Run: headless pygame with SDL's dummy video driver; simulated clock (each Clock.tick advances the game by its frame time, no real sleeping); random seed 0; keys injected as events and as key.get_pressed() state; mouse plan: one left click at the window centre at the start of phase 2, then a move to the lower-right quarter at the start of phase 3.
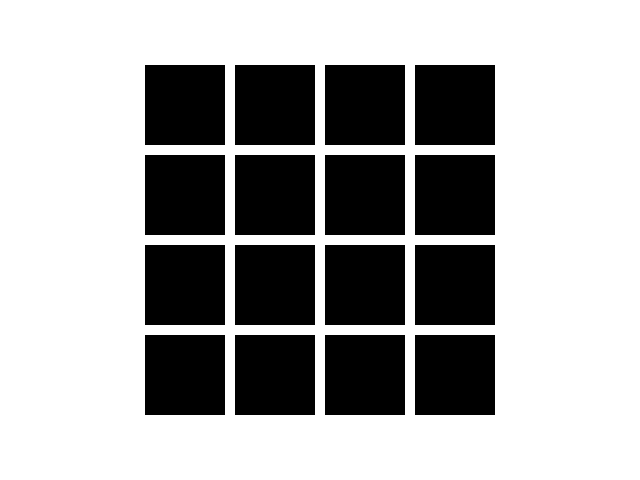
Frame 1 of 4 · flips 1–60 · no input
Frame 2 of 4 · flips 61–180 · clicked the window centre · tapped SPACE, RETURN · held RIGHT (→), D · screen unchanged from frame 1, image omitted
Frame 3 of 4 · flips 181–300 · moved the mouse to the lower-right quarter · held DOWN (↓), S · screen unchanged from frame 2, image omitted
Frame 4 of 4 · flips 301–420 · held LEFT (←), A, UP (↑), W · screen unchanged from frame 3, image omitted

The pygame program that drew these frames:

import pygame
import random
import sys

# Initialize Pygame
pygame.init()

# Set up display
WINDOW_WIDTH = 640
WINDOW_HEIGHT = 480
window = pygame.display.set_mode((WINDOW_WIDTH, WINDOW_HEIGHT))
pygame.display.set_caption('Flippy')

# Colors
WHITE = (255, 255, 255)
BLACK = (0, 0, 0)
GREEN = (0, 255, 0)

# Game settings
FPS = 30
GRID_SIZE = 4  # 4x4 grid
TILE_SIZE = 80
GAP_SIZE = 10

# Calculate margin for centering the grid
MARGIN_X = (WINDOW_WIDTH - (TILE_SIZE + GAP_SIZE) * GRID_SIZE + GAP_SIZE) // 2
MARGIN_Y = (WINDOW_HEIGHT - (TILE_SIZE + GAP_SIZE) * GRID_SIZE + GAP_SIZE) // 2

# Define possible shapes
POSSIBLE_SHAPES = ['circle', 'square', 'diamond', 'oval', 'star', 'triangle', 'heart', 'hexagon']

# Calculate number of shapes needed
NUM_PAIRS = (GRID_SIZE ** 2) // 2
ALL_SHAPES = random.sample(POSSIBLE_SHAPES, NUM_PAIRS)

# Store board state
main_board = []

# Initialize game state
def initialize_board():
    # Create pairs of shapes
    icons = ALL_SHAPES * 2
    random.shuffle(icons)
    
    # Populate the main board with pairs
    for x in range(GRID_SIZE):
        column = []
        for y in range(GRID_SIZE):
            column.append({'shape': icons.pop(), 'revealed': False})
        main_board.append(column)

def draw_tile(x, y, shape, revealed):
    # Calculate position
    left = MARGIN_X + x * (TILE_SIZE + GAP_SIZE)
    top = MARGIN_Y + y * (TILE_SIZE + GAP_SIZE)

    # Draw the tile
    if revealed:
        if shape == 'circle':
            pygame.draw.circle(window, GREEN, (left + TILE_SIZE//2, top + TILE_SIZE//2), TILE_SIZE//2 - 5)
        elif shape == 'square':
            pygame.draw.rect(window, GREEN, (left, top, TILE_SIZE, TILE_SIZE))
        elif shape == 'diamond':
            pygame.draw.polygon(window, GREEN, [(left + TILE_SIZE//2, top), (left + TILE_SIZE, top + TILE_SIZE//2),
                                                (left + TILE_SIZE//2, top + TILE_SIZE), (left, top + TILE_SIZE//2)])
        elif shape == 'oval':
            pygame.draw.ellipse(window, GREEN, (left + 10, top + 20, TILE_SIZE - 20, TILE_SIZE - 40))
    else:
        pygame.draw.rect(window, BLACK, (left, top, TILE_SIZE, TILE_SIZE))

def draw_board():
    window.fill(WHITE)
    for x in range(GRID_SIZE):
        for y in range(GRID_SIZE):
            tile = main_board[x][y]
            draw_tile(x, y, tile['shape'], tile['revealed'])

def get_tile_at_pixel(x, y):
    for grid_x in range(GRID_SIZE):
        for grid_y in range(GRID_SIZE):
            left = MARGIN_X + grid_x * (TILE_SIZE + GAP_SIZE)
            top = MARGIN_Y + grid_y * (TILE_SIZE + GAP_SIZE)
            tile_rect = pygame.Rect(left, top, TILE_SIZE, TILE_SIZE)
            if tile_rect.collidepoint(x, y):
                return (grid_x, grid_y)
    return None

def main():
    clock = pygame.time.Clock()
    initialize_board()
    
    first_tile = None
    game_over = False
    
    while not game_over:
        for event in pygame.event.get():
            if event.type == pygame.QUIT:
                pygame.quit()
                sys.exit()
            elif event.type == pygame.MOUSEBUTTONDOWN:
                mouse_x, mouse_y = event.pos
                clicked_tile = get_tile_at_pixel(mouse_x, mouse_y)
                if clicked_tile:
                    x, y = clicked_tile
                    if not main_board[x][y]['revealed']:
                        main_board[x][y]['revealed'] = True
                        if first_tile is None:
                            first_tile = (x, y)
                        else:
                            second_tile = (x, y)
                            if main_board[first_tile[0]][first_tile[1]]['shape'] == main_board[second_tile[0]][second_tile[1]]['shape']:
                                first_tile = None
                            else:
                                pygame.time.wait(1000)
                                main_board[first_tile[0]][first_tile[1]]['revealed'] = False
                                main_board[second_tile[0]][second_tile[1]]['revealed'] = False
                                first_tile = None

        draw_board()
        pygame.display.update()
        clock.tick(FPS)

if __name__ == '__main__':
    main()
